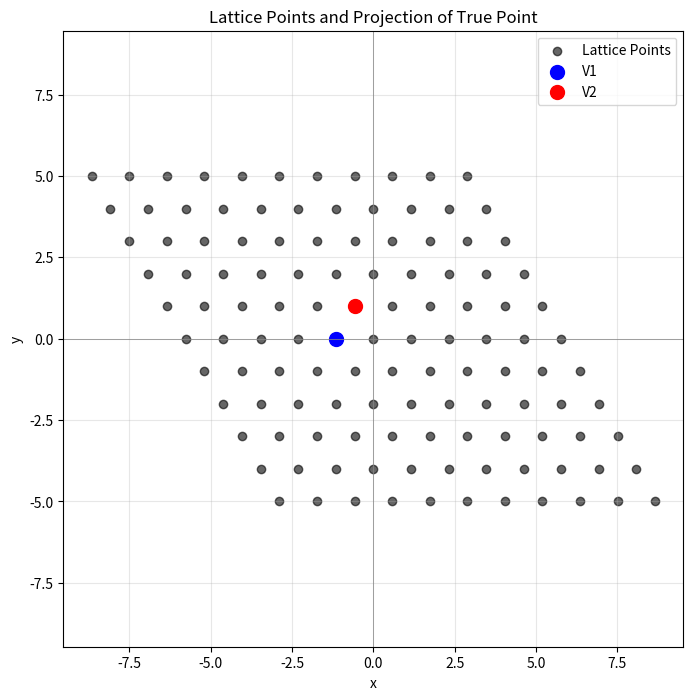

This figure's Python source:
import numpy as np
import matplotlib.pyplot as plt

def plot_lattice(B,num_points=5):
    """
    绘制格子点、随机点 z 和最近格子点 u_hat。
    :param B: 格子生成矩阵
    :param z: 随机点
    :param u_hat: 最近的格子点（整数坐标）
    :param num_points: 每个维度生成的格子点范围
    """
    # 生成格子点的坐标
    lattice_points = []
    for i in range(-num_points, num_points + 1):
        for j in range(-num_points, num_points + 1):
            lattice_points.append(i * B[0] + j * B[1])
    lattice_points = np.array(lattice_points)

    # 将 z 和 u_hat 投影到格子空间
   
    # 绘图
    
    plt.figure(figsize=(8, 8))
    plt.scatter(lattice_points[:, 0], lattice_points[:, 1], c='k', label='Lattice Points', alpha=0.6)  # 黑点表示格子点
    plt.scatter(B[0,0], B[0,1], c='b', label='V1', s=100)  # 蓝点表示 z
    plt.scatter(B[1,0], B[1,1], c='r', label='V2', s=100)  # 红点表示最近点
    plt.axhline(0, color='gray', linewidth=0.5)
    plt.axvline(0, color='gray', linewidth=0.5)
    plt.grid(alpha=0.3)
    plt.legend()
    plt.xlabel('x')
    plt.ylabel('y')
    plt.title('Lattice Points and Projection of True Point')
    plt.axis('equal')  # 保持轴比例一致
    plt.savefig(f"lattice.jpg")

def gram_schmidt(basis):
    """
    Gram-Schmidt process to compute the orthogonal basis.
    Returns the orthogonal basis and the coefficients µ.
    """
    n = len(basis)
    d = len(basis[0])
    ortho_basis = np.zeros((n, d))
    mu = np.zeros((n, n))
    
    for i in range(n):
        ortho_basis[i] = basis[i]
        for j in range(i):
            mu[i, j] = np.dot(basis[i], ortho_basis[j]) / np.dot(ortho_basis[j], ortho_basis[j])
            ortho_basis[i] -= mu[i, j] * ortho_basis[j]
    
    return ortho_basis, mu

def lll_algorithm(basis, delta=0.75):
    """
    Lenstra–Lenstra–Lovász (LLL) algorithm implementation in Python.
    Input:
        basis: 2D list or numpy array representing the basis vectors.
        delta: Lovász condition constant (default is 0.75).
    Output:
        Reduced basis as a numpy array.
    """
    n = len(basis)
    basis = np.array(basis, dtype=float)
    k = 1  # Start with the second vector (index 1)

    while k < n:
        # Perform Gram-Schmidt orthogonalization
        ortho_basis, mu = gram_schmidt(basis)

        # Size reduction: adjust the k-th basis vector
        for j in range(k - 1, -1, -1):
            basis[k] -= np.round(mu[k, j]) * basis[j]
        
        # Update Gram-Schmidt orthogonalization after size reduction
        ortho_basis, mu = gram_schmidt(basis)

        # Lovász condition
        if np.linalg.norm(ortho_basis[k])**2 >= (delta - mu[k, k - 1]**2) * np.linalg.norm(ortho_basis[k - 1])**2:
            # If Lovász condition is satisfied, move to the next vector
            k += 1
        else:
            # Swap basis[k] and basis[k - 1]
            basis[[k, k - 1]] = basis[[k - 1, k]]
            # Ensure k doesn't go below 1
            k = max(k - 1, 1)
    
    return basis

# Example usage

if __name__=="__main__":

    # 示例使用
    A = np.array([
        [np.sqrt(3), 1],
        [np.sqrt(3)/3,1]
    ], dtype=float)

    print("原始格基矩阵:")
    print(A)

    A_reduced = lll_algorithm(A.copy())

    print("\n简化后的格基矩阵:")
    print(A_reduced)

    plot_lattice(A_reduced)
